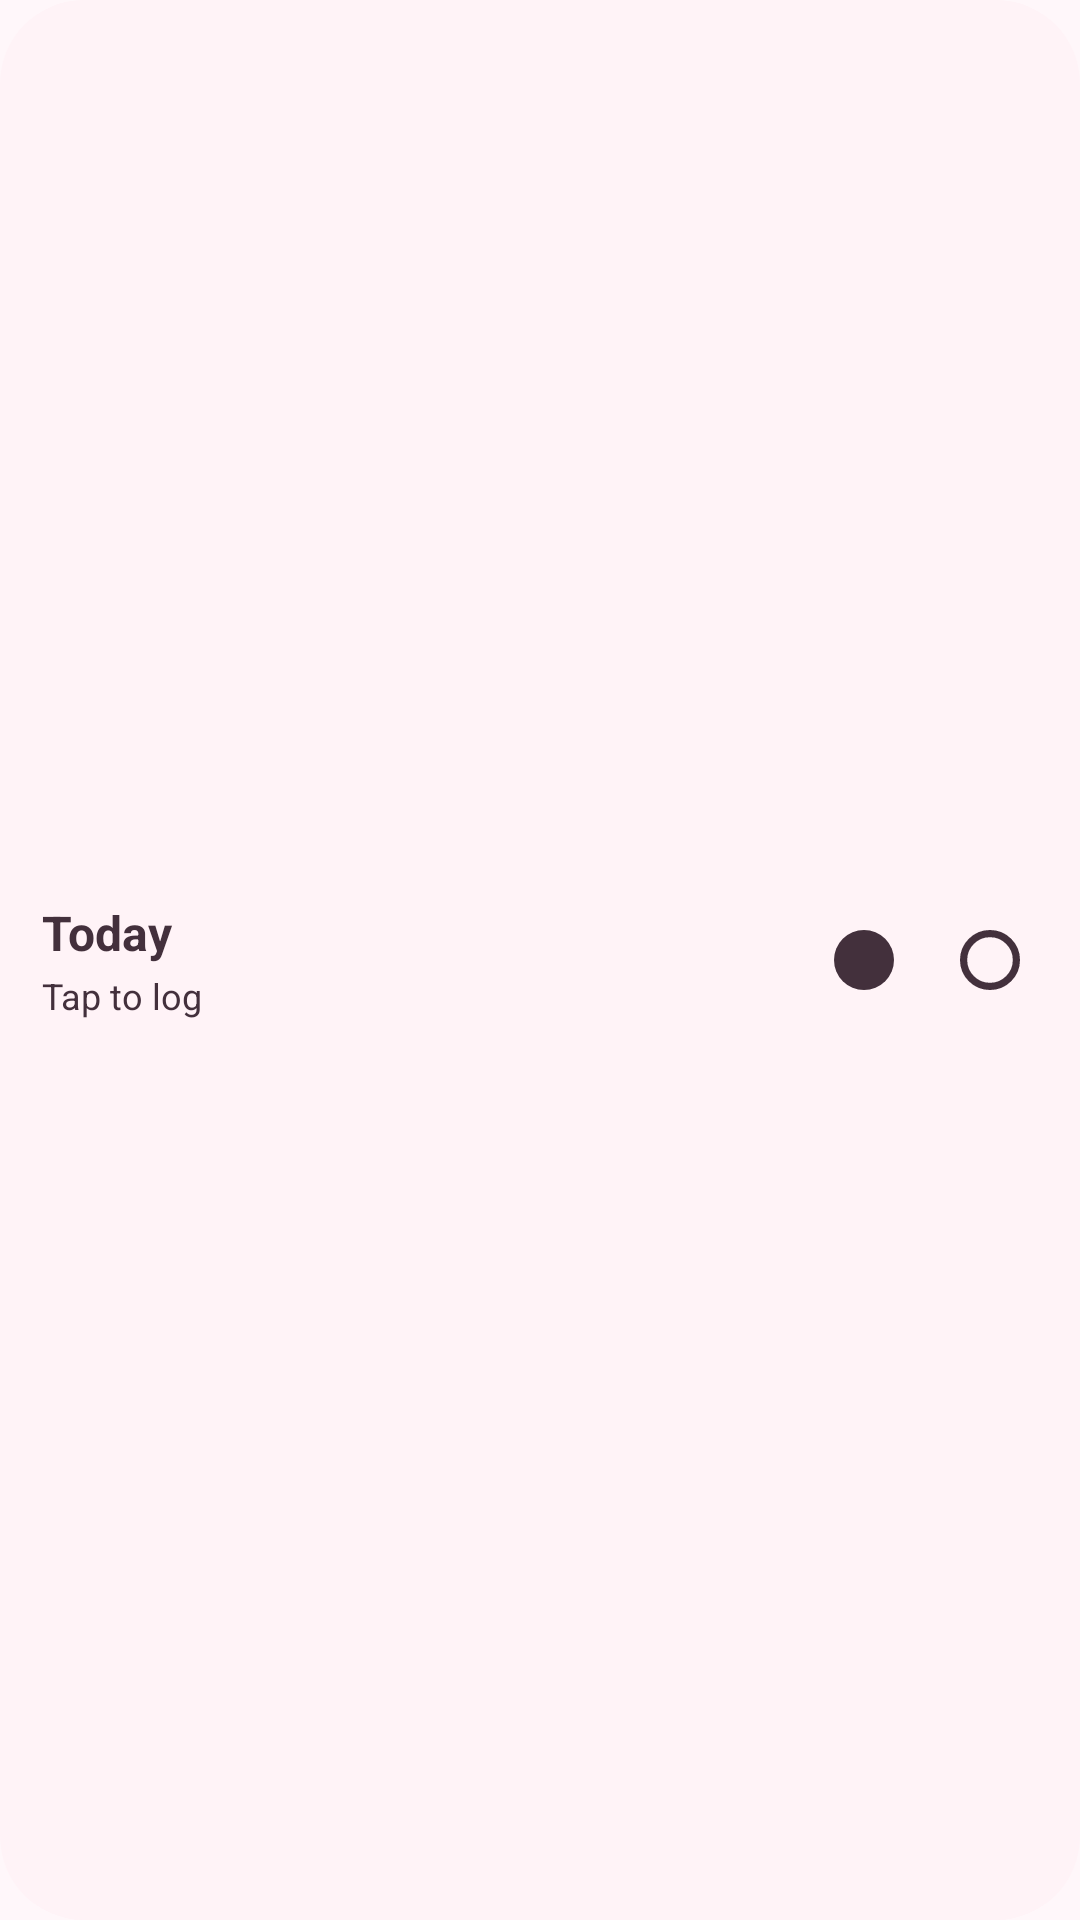

Layout XML and referenced resources for this Android screen:
<!-- AndroidManifest.xml: application theme Theme.CycleTracker -->
<!-- res/layout/widget_cycle.xml -->
<?xml version="1.0" encoding="utf-8"?>
<LinearLayout xmlns:android="http://schemas.android.com/apk/res/android"
    android:id="@+id/widget_root"
    android:layout_width="match_parent"
    android:layout_height="match_parent"
    android:orientation="horizontal"
    android:gravity="center_vertical"
    android:background="@drawable/widget_background"
    android:paddingStart="14dp"
    android:paddingEnd="10dp"
    android:paddingTop="10dp"
    android:paddingBottom="10dp">

    <LinearLayout
        android:layout_width="0dp"
        android:layout_height="wrap_content"
        android:layout_weight="1"
        android:orientation="vertical">

        <TextView
            android:id="@+id/widget_headline"
            android:layout_width="match_parent"
            android:layout_height="wrap_content"
            android:textSize="16sp"
            android:textStyle="bold"
            android:textColor="@color/widget_text"
            android:maxLines="1"
            android:ellipsize="end"
            android:text="Today" />

        
        <TextView
            android:id="@+id/widget_detail"
            android:layout_width="match_parent"
            android:layout_height="wrap_content"
            android:layout_marginTop="2dp"
            android:textSize="12sp"
            android:textColor="@color/widget_text"
            android:maxLines="1"
            android:ellipsize="end"
            android:text="Tap to log" />
    </LinearLayout>

    
    <LinearLayout
        android:id="@+id/widget_answers"
        android:layout_width="wrap_content"
        android:layout_height="wrap_content"
        android:orientation="horizontal"
        android:visibility="visible">

        <ImageView
            android:id="@+id/widget_answer_bleeding"
            android:layout_width="40dp"
            android:layout_height="40dp"
            android:src="@drawable/widget_dot_filled"
            android:contentDescription="Log bleeding today" />

        <ImageView
            android:id="@+id/widget_answer_none"
            android:layout_width="40dp"
            android:layout_height="40dp"
            android:layout_marginStart="2dp"
            android:src="@drawable/widget_dot_empty"
            android:contentDescription="Log no bleeding today" />
    </LinearLayout>

    
    <ImageView
        android:id="@+id/widget_mascot"
        android:layout_width="40dp"
        android:layout_height="29dp"
        android:layout_marginStart="8dp"
        android:importantForAccessibility="no"
        android:src="@drawable/widget_mascot"
        android:visibility="gone"
        />
</LinearLayout>
<!-- resources referenced by this layout -->
<resources>
  <color name="widget_text">#43303C</color>
  <!-- drawable widget_background (drawable) -->
  <?xml version="1.0" encoding="utf-8"?>
  <shape xmlns:android="http://schemas.android.com/apk/res/android"
      android:shape="rectangle">
      <corners android:radius="@android:dimen/system_app_widget_background_radius" />
      <solid android:color="@color/widget_background" />
  </shape>
  <!-- drawable widget_dot_empty (drawable) -->
  <?xml version="1.0" encoding="utf-8"?>
  <vector xmlns:android="http://schemas.android.com/apk/res/android"
      android:width="40dp"
      android:height="40dp"
      android:viewportWidth="40"
      android:viewportHeight="40">
      <path
          android:strokeColor="@color/widget_text"
          android:strokeWidth="2.4"
          android:pathData="M11.2,20 a8.8,8.8 0 1,0 17.6,0 a8.8,8.8 0 1,0 -17.6,0 Z" />
  </vector>
  <!-- drawable widget_dot_filled (drawable) -->
  <?xml version="1.0" encoding="utf-8"?>
  <vector xmlns:android="http://schemas.android.com/apk/res/android"
      android:width="40dp"
      android:height="40dp"
      android:viewportWidth="40"
      android:viewportHeight="40">
      <path
          android:fillColor="@color/widget_text"
          android:pathData="M10,20 a10,10 0 1,0 20,0 a10,10 0 1,0 -20,0 Z" />
  </vector>
  <!-- drawable widget_mascot (drawable) -->
  <?xml version="1.0" encoding="utf-8"?>
  <vector xmlns:android="http://schemas.android.com/apk/res/android"
      android:width="40dp"
      android:height="29dp"
      android:viewportWidth="78"
      android:viewportHeight="56">
  
      
      <path
          android:fillColor="@color/widget_mascot_shadow"
          android:pathData="M12.5,50.5 a26.5,4 0 1,0 53,0 a26.5,4 0 1,0 -53,0 Z" />
  
      
      <path
          android:fillColor="@color/widget_mascot_body"
          android:pathData="M-0.3,33.6 a19,19 0 1,0 38,0 a19,19 0 1,0 -38,0 Z" />
      <path
          android:fillColor="@color/widget_mascot_body"
          android:pathData="M44,34.7 a16.8,16.8 0 1,0 33.6,0 a16.8,16.8 0 1,0 -33.6,0 Z" />
      <path
          android:fillColor="@color/widget_mascot_body"
          android:pathData="M14.4,26.9 a24.6,24.6 0 1,0 49.2,0 a24.6,24.6 0 1,0 -49.2,0 Z" />
      <path
          android:fillColor="@color/widget_mascot_body"
          android:pathData="M20.6,29.1 H57.4 A11.2,11.2 0 0,1 57.4,51.5 H20.6 A11.2,11.2 0 0,1 20.6,29.1 Z" />
  
      
      <path
          android:fillColor="#73E86A93"
          android:pathData="M17,34.2 a4.8,4.8 0 1,0 9.6,0 a4.8,4.8 0 1,0 -9.6,0 Z" />
      <path
          android:fillColor="#73E86A93"
          android:pathData="M51.4,34.2 a4.8,4.8 0 1,0 9.6,0 a4.8,4.8 0 1,0 -9.6,0 Z" />
      <path
          android:fillColor="@color/widget_mascot_face"
          android:pathData="M26.5,28 a3.1,3.1 0 1,0 6.2,0 a3.1,3.1 0 1,0 -6.2,0 Z" />
      <path
          android:fillColor="@color/widget_mascot_face"
          android:pathData="M45.3,28 a3.1,3.1 0 1,0 6.2,0 a3.1,3.1 0 1,0 -6.2,0 Z" />
      <path
          android:strokeColor="@color/widget_mascot_face"
          android:strokeWidth="2.8"
          android:strokeLineCap="round"
          android:pathData="M35.5,36 L42.5,36" />
  </vector>
  <style name="Theme.CycleTracker" parent="android:Theme.Material.Light.NoActionBar">
          <item name="android:windowBackground">@color/window_background</item>
      </style>
  <color name="widget_background">#FFF3F7</color>
  <color name="widget_mascot_shadow">#2E3B2C63</color>
  <color name="widget_mascot_body">#FFFFFF</color>
  <color name="widget_mascot_face">#5B47A8</color>
  <color name="window_background">#FFF7FA</color>
</resources>
